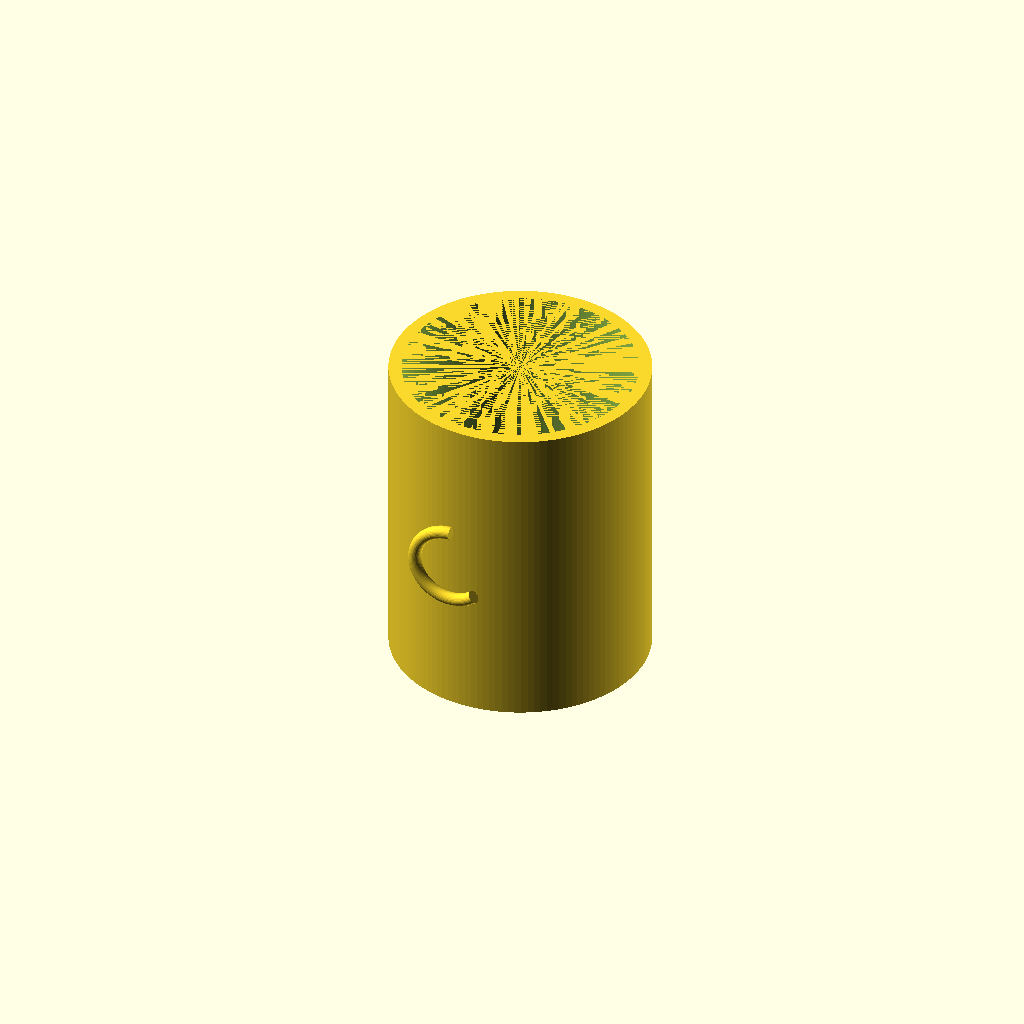
Cell 1: the model at its default parameters.
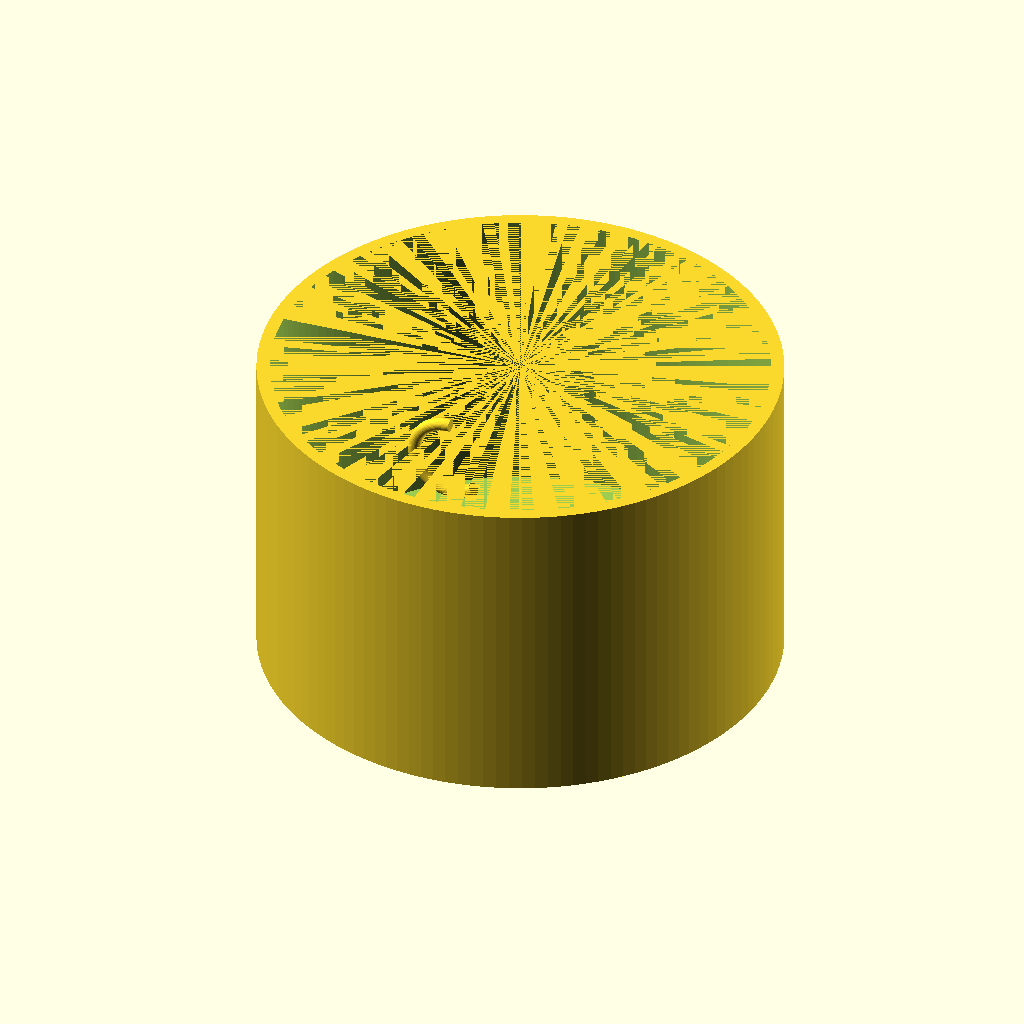
Cell 2: cup_outer_diameter = 160 (everything else at default).
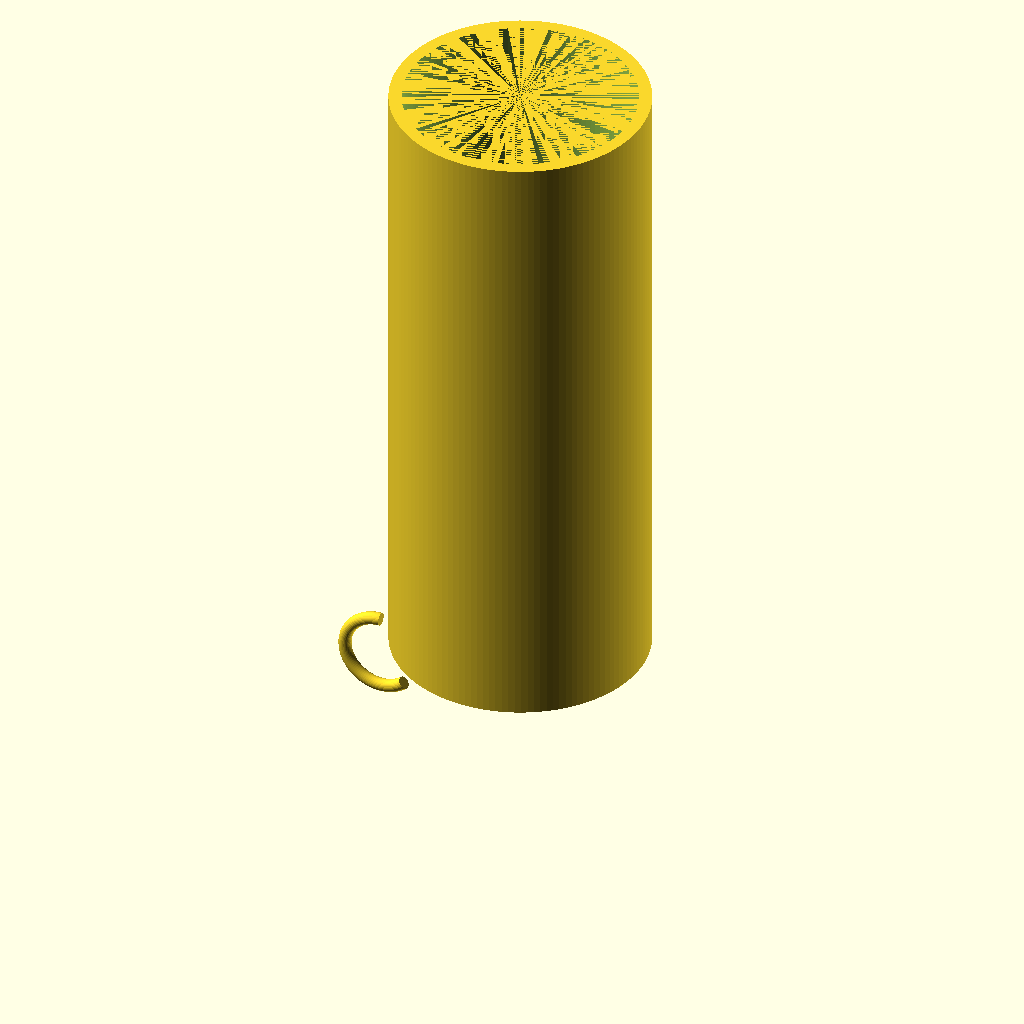
Cell 3: cup_height = 200 (everything else at default).
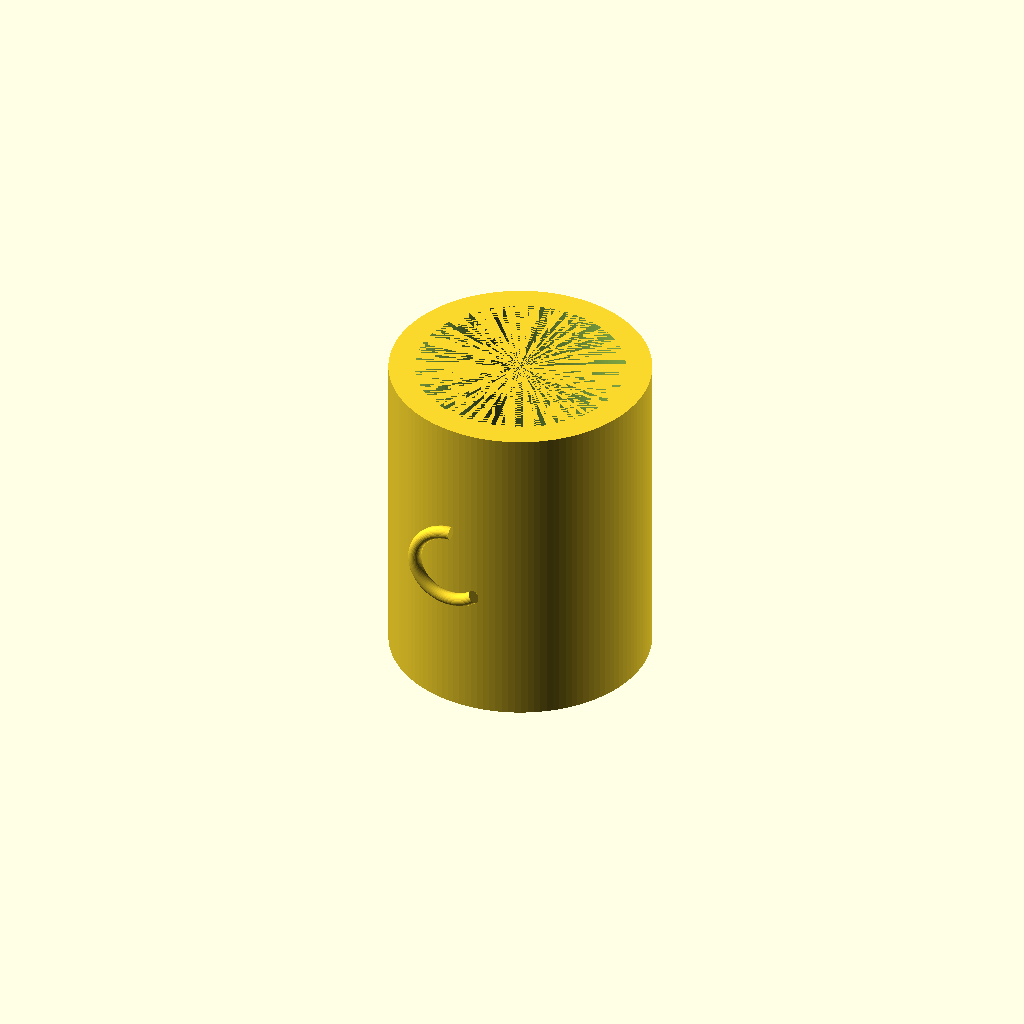
Cell 4: cup_wall_thickness = 8 (everything else at default).
All cells are drawn from one camera (rotation 55°, 0°, 25°, orthographic, colour scheme Cornfield), so only the parameter changes between them.
OpenSCAD source file results/tier-1-mug/bare_gpt-4.1-d074d7c5f83d-2026-04-26T19-37-49-474Z/final.scad:
// パラメータ
cup_outer_diameter = 80;
cup_height = 100;
cup_wall_thickness = 4;
cup_bottom_thickness = 6;

cup_inner_diameter = cup_outer_diameter - 2 * cup_wall_thickness;
cup_inner_height = cup_height - cup_bottom_thickness;

handle_radius = 12;
handle_thickness = 4; // リング取手の断面厚み
handle_clearance = 6; // カップ外からの飛び出し余裕

module cup() {
    difference() {
        // 外側のカップ
        cylinder(d=cup_outer_diameter, h=cup_height, $fn=128);

        // 内側 (飲み物が入る部分)
        translate([0,0,cup_bottom_thickness])
            cylinder(d=cup_inner_diameter, h=cup_inner_height, $fn=128);
    }
}

module handle() {
    // 取手の中心がカップ外周から sufficient clearance で外側に出るように配置
    // y方向(外径方向)にオフセット
    angle_span = 220; // 取手リングの円弧(度)
    angle_start = -angle_span/2;
    angle_end = angle_span/2;
    // 取手の中心位置
    handle_center_offset = (cup_outer_diameter/2) + handle_radius + handle_clearance;

    // 取手(トーラスの一部)の断面円
    rotate([90,0,0])
        translate([0,handle_center_offset,cup_height/2])
            rotate([0,0,90])
                arc_torus(handle_radius, handle_thickness/2, angle_span);
}

// 部分的なトーラス(円弧状の取手)
module arc_torus(major_r, minor_r, angle) {
    // angle: 度数法で制限
    $fn_arc = 100;    // 精度
    rotate_extrude(angle=angle, $fn=$fn_arc)
        translate([major_r,0,0])
            circle(r=minor_r, $fn=32);
}

// マグカップ本体＋取手
union() {
    cup();
    handle();
}
Customizer parameters (derived from the source; name, type, default, range or options):
cup_outer_diameter: number, default 80
cup_height: number, default 100
cup_wall_thickness: number, default 4
cup_bottom_thickness: number, default 6
handle_radius: number, default 12
handle_thickness: number, default 4
handle_clearance: number, default 6
